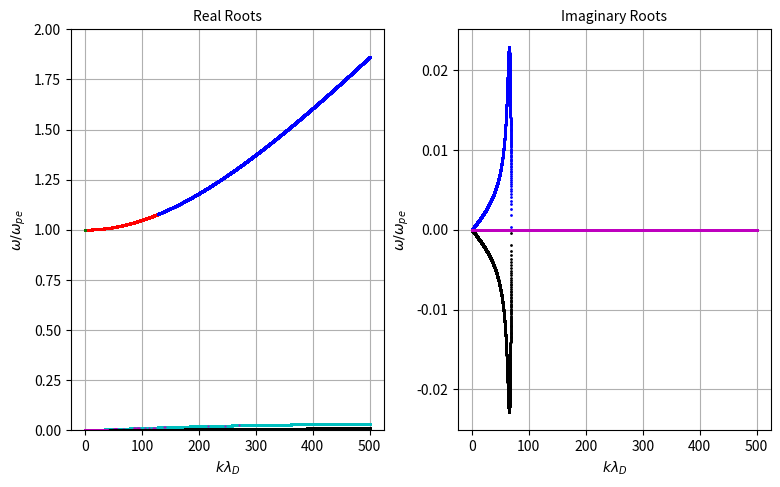

Reproduce this figure in Python.
import numpy as np 
from scipy.constants import value as constants
import matplotlib as mpp
import matplotlib.pyplot as plt
from sympy import *
# --------------------------------------------------------------------------------------------
AMU = constants('atomic mass constant')
e = constants('elementary charge')
eps = constants('electric constant')
# --------------------------------------------------------------------------------------------
def symbolic_coeffs():
    w, k, vb0, vi0, ve0, vthb, vthi, vthe, vthn, wb, wi, we, wn = symbols('w, k, vb0, vi0, ve0, vthb, vthi, vthe, vthn, wb, wi, we, wn')
    
    A = ((w - k*vb0)**2) - (k**2)*(vthb**2)
    B = ((w - k*vi0)**2) - (k**2)*(vthi**2)
    C = ((w - k*ve0)**2) - (k**2)*(vthe**2)
    D = (k**2)*vthn**2
    expr =  A*B*C*(w**2-D) - (B*C*wb**2)*(w**2-D) - (A*C*wi**2)*(w**2-D) - (A*B*we**2)*(w**2-D) - (A*B*C)*(wn**2)
    p = Poly(expr, w)
    coff = p.all_coeffs()    
    return coff
# --------------------------------------------------------------------------------------------
coff = symbolic_coeffs()
#print(coff)
print('Highest power of omega is: %d\n'%(len(coff)-1))
# --------------------------------------------------------------------------------------------
# Define the densities
alpha = 0.4
beta = 0.1
ni0 = 1E13
ne0 = ni0*(1-alpha- alpha*beta)
nn0 = alpha*ni0
nb0 = beta*nn0
#---------------------------------------------------------------------------------------------
# Define masses 
mi  = 1*AMU
mb = 1*AMU
me = constants('electron mass')
mn  = 1*AMU 
# -------------------------------------------------------------------------------------------
# Define Species Temperatures
Tn = 0.1*e
Tb = 0.1*e
Ti = 0.1*e
Te = 1*e
# Define the polytropic coefficient
gn = 1
gb = 1
gi = 1
ge = 1
# --------------------------------------------------------------------------------------------
# Define the Thermal Velocities
vthb = np.sqrt(gb*Tb/mb) #1E3
vthn = np.sqrt(gn*Tn/mn)
vthi = np.sqrt(gi*Ti/mi)
vthe = np.sqrt(ge*Te/me) #1E4
print(vthi, vthe)
#--------------------------------------------------------------------------------------------
# Define the Drift Velocities
vi0 = 0
vn0 = 0
ve0 = 0
vb0 = -vthe*5
k = np.arange(0, 500, 0.01)
# --------------------------------------------------------------------------------------------
wi = np.sqrt((ni0*e**2)/(eps*mi))
wb = np.sqrt((nb0*e**2)/(eps*mb))
we = np.sqrt((ne0*e**2)/(eps*me))
wn = np.sqrt((nn0*e**2)/(eps*mn))
# --------------------------------------------------------------------------------------------
def EPW_dispersion():
     # Coefficients
     coeff1 = eval(str(coff[0]))
     coeff2 = eval(str(coff[1]))
     coeff3 = eval(str(coff[2]))
     coeff4 = eval(str(coff[3]))
     coeff5 = eval(str(coff[4]))
     coeff6 = eval(str(coff[5]))
     coeff7 = eval(str(coff[6]))
     coeff8 = eval(str(coff[7]))
     coeff9 = eval(str(coff[8]))

     roots = []
     for i in range(1,len(k)): 
         coeffs = [coeff1, coeff2[i], coeff3[i], coeff4[i], coeff5[i], coeff6[i], coeff7[i], coeff8[i], coeff9[i]]
         root = np.roots(coeffs)
         roots.append(root)
     roots = np.array(roots)
     return roots
# --------------------------------------------------------------------------------------------
roots_EPW = EPW_dispersion()
solved_analytic = True
if solved_analytic:    
    ep1 = np.real(roots_EPW[:,0])
    ep2 = np.real(roots_EPW[:,1])
    ep3 = np.real(roots_EPW[:,2])
    ep4 = np.real(roots_EPW[:,3])
    ep5 = np.real(roots_EPW[:,4])
    ep6 = np.real(roots_EPW[:,5])
    ep7 = np.real(roots_EPW[:,6])
    ep8 = np.real(roots_EPW[:,7])

    epim1 = np.imag(roots_EPW[:,0])
    epim2 = np.imag(roots_EPW[:,1])
    epim3 = np.imag(roots_EPW[:,2])
    epim4 = np.imag(roots_EPW[:,3])
    epim5 = np.imag(roots_EPW[:,4])
    epim6 = np.imag(roots_EPW[:,5])
    epim7 = np.imag(roots_EPW[:,6])
    epim8 = np.imag(roots_EPW[:,7])

#print(roots_EPW[:,1])
#print(roots_EPW[:,3])
#+++++++++++++++++++++++++++++++++++++++++++++++++++++++++++++++++++++++++++++
figsize = np.array([80,80/1.618]) #Figure size in mm (FOR SINGLE FIGURE)
dpi = 1200                        #Print resolution
ppi = np.sqrt(1920**2+1200**2)/24 #Screen resolution

mpp.rc('text', usetex=False)
mpp.rc('font', family='sans-serif', size=10, serif='Computer Modern Roman')
mpp.rc('axes', titlesize=10)
mpp.rc('axes', labelsize=10)
mpp.rc('xtick', labelsize=10)
mpp.rc('ytick', labelsize=10)
mpp.rc('legend', fontsize=10)
#++++++++++++++++++++++++++++++++++++++++++++++++++++++++++++++++++++++++++++
if solved_analytic:
    fig, ax = plt.subplots(1, 2, figsize=figsize/10.4,constrained_layout=True,dpi=ppi)
    # ax[0].semilogx(k[1:], ep1/we, color='r', linestyle='-', lw = 2.0, label='$EPW$')
    # ax[0].semilogx(k[1:], ep2/we, color='g', linestyle='-', lw = 2.0, label='$EPW$') 
    # ax[0].semilogx(k[1:], ep3/we, color='b', linestyle='-', lw = 2.0, label='$EPW$') 
    # ax[0].semilogx(k[1:], ep4/we, color='k', linestyle='-', lw = 2.0, label='$EPW$') 
    # ax[0].semilogx(k[1:], ep5/we, color='c', linestyle='-', lw = 2.0, label='$EPW$') 
    # ax[0].semilogx(k[1:], ep6/we, color='m', linestyle='-', lw = 2.0, label='$EPW$')

    ax[0].plot(k[1:], ep1/we, 'r.', markersize = 1.0)
    ax[0].plot(k[1:], ep2/we, 'g.', markersize = 1.0) 
    ax[0].plot(k[1:], ep3/we, 'b.', markersize = 1.0) 
    ax[0].plot(k[1:], ep4/we, 'k.', markersize = 1.0) 
    ax[0].plot(k[1:], ep5/we, 'c.', markersize = 1.0) 
    ax[0].plot(k[1:], ep6/we, 'm.', markersize = 1.0)  
    ax[0].plot(k[1:], ep7/we, 'k.', markersize = 1.0)  
    ax[0].plot(k[1:], ep8/we, 'm.', markersize = 1.0)  
    
    ax[0].set_xlabel('$k \lambda_{D}$')
    ax[0].set_ylabel('$\omega/\omega_{pe}$')   
    ax[0].set_title('Real Roots')
    ax[0].grid(True)
    #ax[0].set_xlim([0, np.max(k)])
    ax[0].set_ylim([0, 2])
    #ax[0].set_xlim([0, 3])

    ax[1].plot(k[1:], epim1/we, 'r.', markersize = 2.0)
    ax[1].plot(k[1:], epim2/we, 'g.', markersize = 2.0)
    ax[1].plot(k[1:], epim3/we, 'b.', markersize = 2.0)
    ax[1].plot(k[1:], epim4/we, 'k.', markersize = 2.0)
    ax[1].plot(k[1:], epim5/we, 'c.', markersize = 2.0)
    ax[1].plot(k[1:], epim6/we, 'm.', markersize = 2.0)
    ax[1].plot(k[1:], epim7/we, 'k.', markersize = 2.0)
    ax[1].plot(k[1:], epim8/we, 'm.', markersize = 2.0)
    
    ax[1].set_xlabel('$k \lambda_{D}$')
    ax[1].set_ylabel('$\omega/\omega_{pe}$')  
    ax[1].set_title('Imaginary Roots') 
    ax[1].grid(True)

plt.show()
